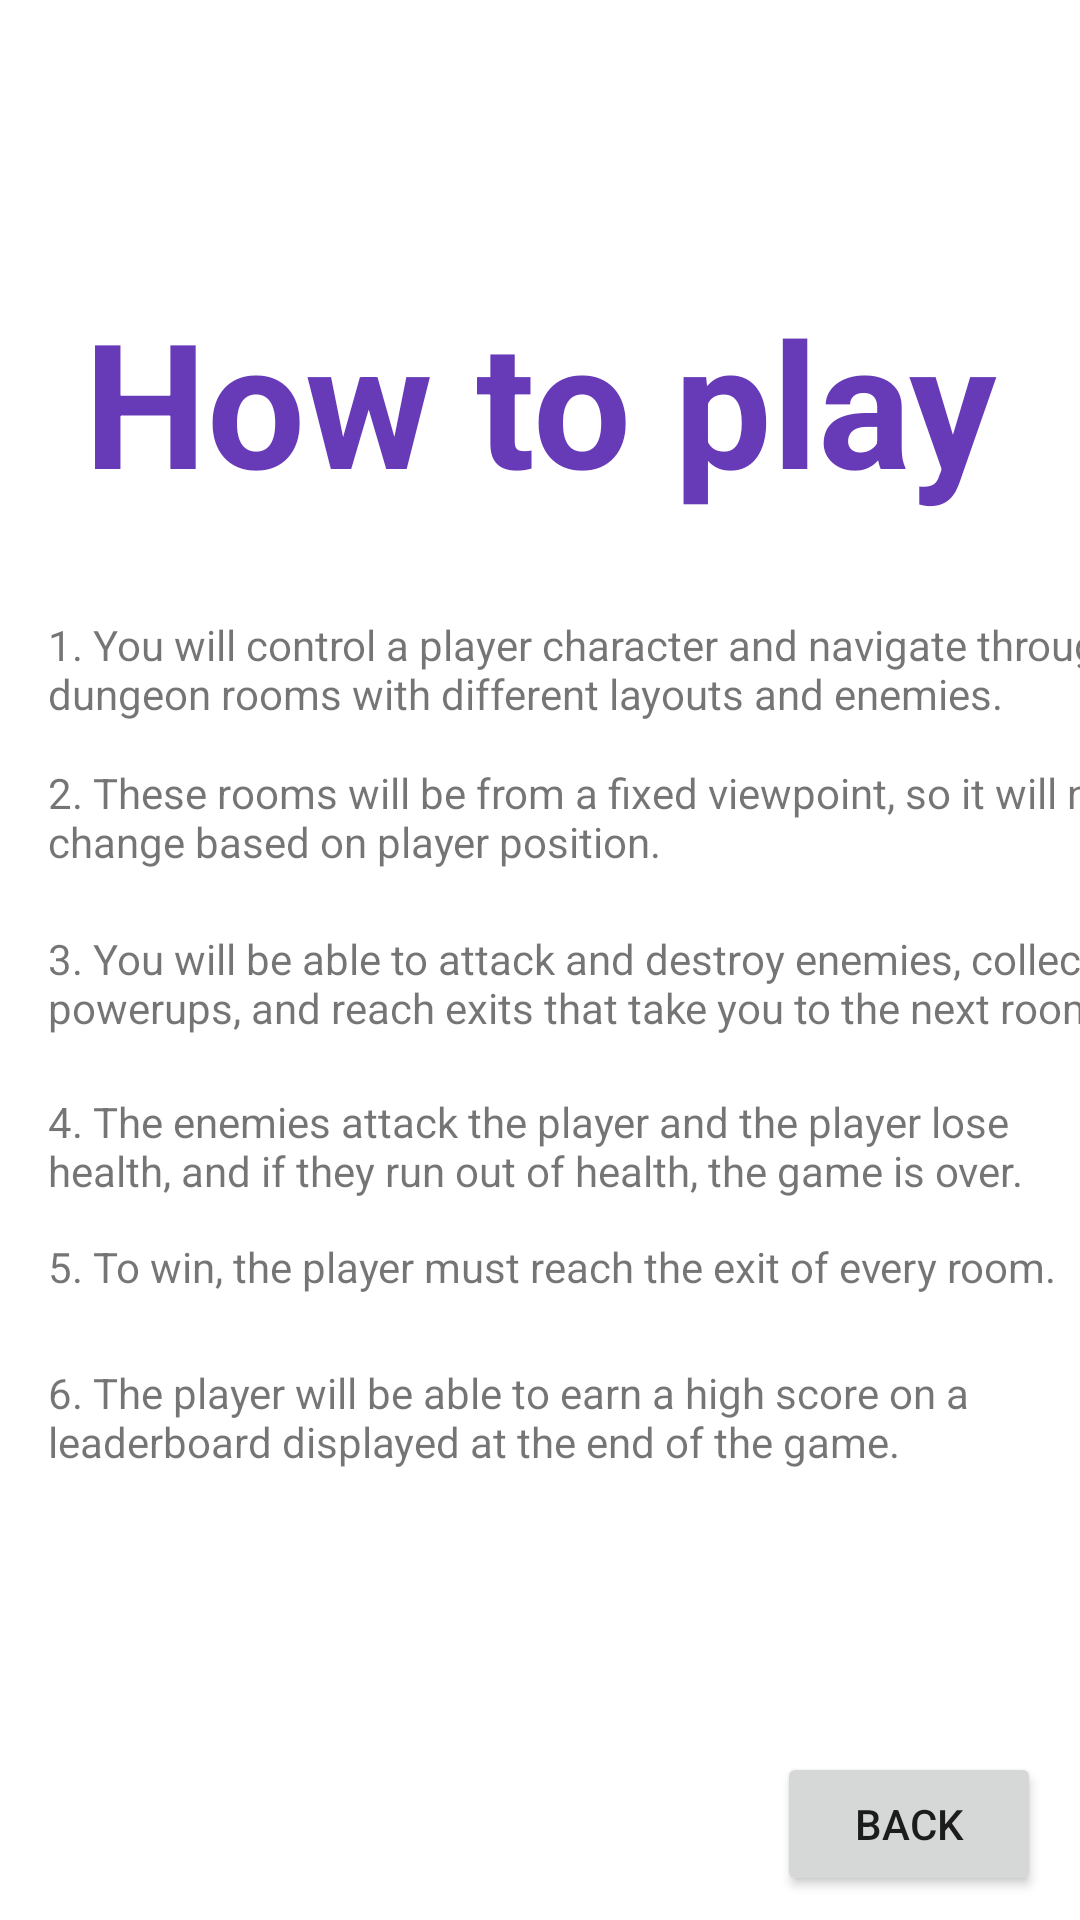

Layout XML and referenced resources for this Android screen:
<!-- AndroidManifest.xml: application theme Theme.DungeonCrawling -->
<!-- res/layout/how_to_play.xml -->
<?xml version="1.0" encoding="utf-8"?>
<androidx.constraintlayout.widget.ConstraintLayout xmlns:android="http://schemas.android.com/apk/res/android"
    xmlns:app="http://schemas.android.com/apk/res-auto"
    xmlns:tools="http://schemas.android.com/tools"
    android:layout_width="match_parent"
    android:layout_height="match_parent">

    <TextView
        android:id="@+id/textView5"
        android:layout_width="wrap_content"
        android:layout_height="wrap_content"
        android:layout_marginTop="95dp"
        android:text="How to play"
        android:textAlignment="center"
        android:textColor="#673AB7"
        android:textSize="58sp"
        android:textStyle="bold"
        app:layout_constraintEnd_toEndOf="parent"
        app:layout_constraintStart_toStartOf="parent"
        app:layout_constraintTop_toTopOf="parent" />

    <TextView
        android:id="@+id/textView6"
        android:layout_width="wrap_content"
        android:layout_height="wrap_content"
        android:layout_marginStart="16dp"
        android:layout_marginTop="33dp"
        android:text="@string/_1_you_will_control_a_player_character_and_navigate_through_dungeon_rooms_with_different_layouts_and_enemies"
        app:layout_constraintStart_toStartOf="parent"
        app:layout_constraintTop_toBottomOf="@+id/textView5" />

    <TextView
        android:id="@+id/textView7"
        android:layout_width="wrap_content"
        android:layout_height="wrap_content"
        android:layout_marginStart="16dp"
        android:layout_marginTop="14dp"
        android:text="@string/_2_these_rooms_will_be_from_a_fixed_viewpoint_so_it_will_not_change_based_on_player_position"
        app:layout_constraintStart_toStartOf="parent"
        app:layout_constraintTop_toBottomOf="@+id/textView6" />

    <TextView
        android:id="@+id/textView8"
        android:layout_width="wrap_content"
        android:layout_height="wrap_content"
        android:layout_marginStart="16dp"
        android:layout_marginTop="20dp"
        android:text="@string/_3_you_will_be_able_to_attack_and_destroy_enemies_collect_powerups_and_reach_exits_that_take_you_to_the_next_room"
        app:layout_constraintStart_toStartOf="parent"
        app:layout_constraintTop_toBottomOf="@+id/textView7" />

    <TextView
        android:id="@+id/textView9"
        android:layout_width="wrap_content"
        android:layout_height="wrap_content"
        android:layout_marginStart="16dp"
        android:layout_marginTop="19dp"
        android:text="@string/_4_the_enemies_attack_the_player_and_the_player_lose_health_and_if_they_run_out_of_health_the_game_is_over"
        app:layout_constraintStart_toStartOf="parent"
        app:layout_constraintTop_toBottomOf="@+id/textView8" />

    <TextView
        android:id="@+id/textView10"
        android:layout_width="wrap_content"
        android:layout_height="wrap_content"
        android:layout_marginStart="16dp"
        android:layout_marginTop="13dp"
        android:text="@string/_5_to_win_the_player_must_reach_the_exit_of_every_room"
        app:layout_constraintStart_toStartOf="parent"
        app:layout_constraintTop_toBottomOf="@+id/textView9" />

    <TextView
        android:id="@+id/textView11"
        android:layout_width="wrap_content"
        android:layout_height="wrap_content"
        android:layout_marginStart="16dp"
        android:layout_marginTop="23dp"
        android:text="6. The player will be able to earn a high score on a                leaderboard
displayed at the end of the game."
        app:layout_constraintStart_toStartOf="parent"
        app:layout_constraintTop_toBottomOf="@+id/textView10"
        tools:ignore="HardcodedText" />

    <Button
        android:id="@+id/backButton"
        android:layout_width="wrap_content"
        android:layout_height="wrap_content"
        android:layout_marginEnd="13dp"
        android:layout_marginBottom="8dp"
        android:text="@string/back"
        app:layout_constraintBottom_toBottomOf="parent"
        app:layout_constraintEnd_toEndOf="parent" />


</androidx.constraintlayout.widget.ConstraintLayout>
<!-- resources referenced by this layout -->
<resources>
  <string name="_1_you_will_control_a_player_character_and_navigate_through_dungeon_rooms_with_different_layouts_and_enemies">1. You will control a player character and navigate through dungeon rooms with different layouts and enemies.</string>
  <string name="_2_these_rooms_will_be_from_a_fixed_viewpoint_so_it_will_not_change_based_on_player_position">2. These rooms will be from a fixed viewpoint, so it will not change based on player position.</string>
  <string name="_3_you_will_be_able_to_attack_and_destroy_enemies_collect_powerups_and_reach_exits_that_take_you_to_the_next_room">3. You will be able to attack and destroy enemies, collect powerups, and reach exits that take you to the next room.</string>
  <string name="_4_the_enemies_attack_the_player_and_the_player_lose_health_and_if_they_run_out_of_health_the_game_is_over">4. The enemies attack the player and the player lose health, and if they run out of health, the game is over.</string>
  <string name="_5_to_win_the_player_must_reach_the_exit_of_every_room">5. To win, the player must reach the exit of every room.</string>
  <string name="back">Back</string>
  <style name="Theme.DungeonCrawling" parent="Theme.MaterialComponents.DayNight.DarkActionBar">
          
          <item name="colorPrimary">@color/purple_500</item>
          <item name="colorPrimaryVariant">@color/purple_700</item>
          <item name="colorOnPrimary">@color/white</item>
          
          <item name="colorSecondary">@color/teal_200</item>
          <item name="colorSecondaryVariant">@color/teal_700</item>
          <item name="colorOnSecondary">@color/white</item>
          
          <item name="android:statusBarColor">?attr/colorPrimaryVariant</item>
          
      </style>
  <!-- not gathered from this repository: default colours our renderer supplied (Android Studio template values) -->
  <color name="purple_500">#FF6200EE</color>
  <color name="purple_700">#FF3700B3</color>
  <color name="teal_200">#FF03DAC5</color>
  <color name="teal_700">#FF018786</color>
  <color name="white">#FFFFFFFF</color>
</resources>
